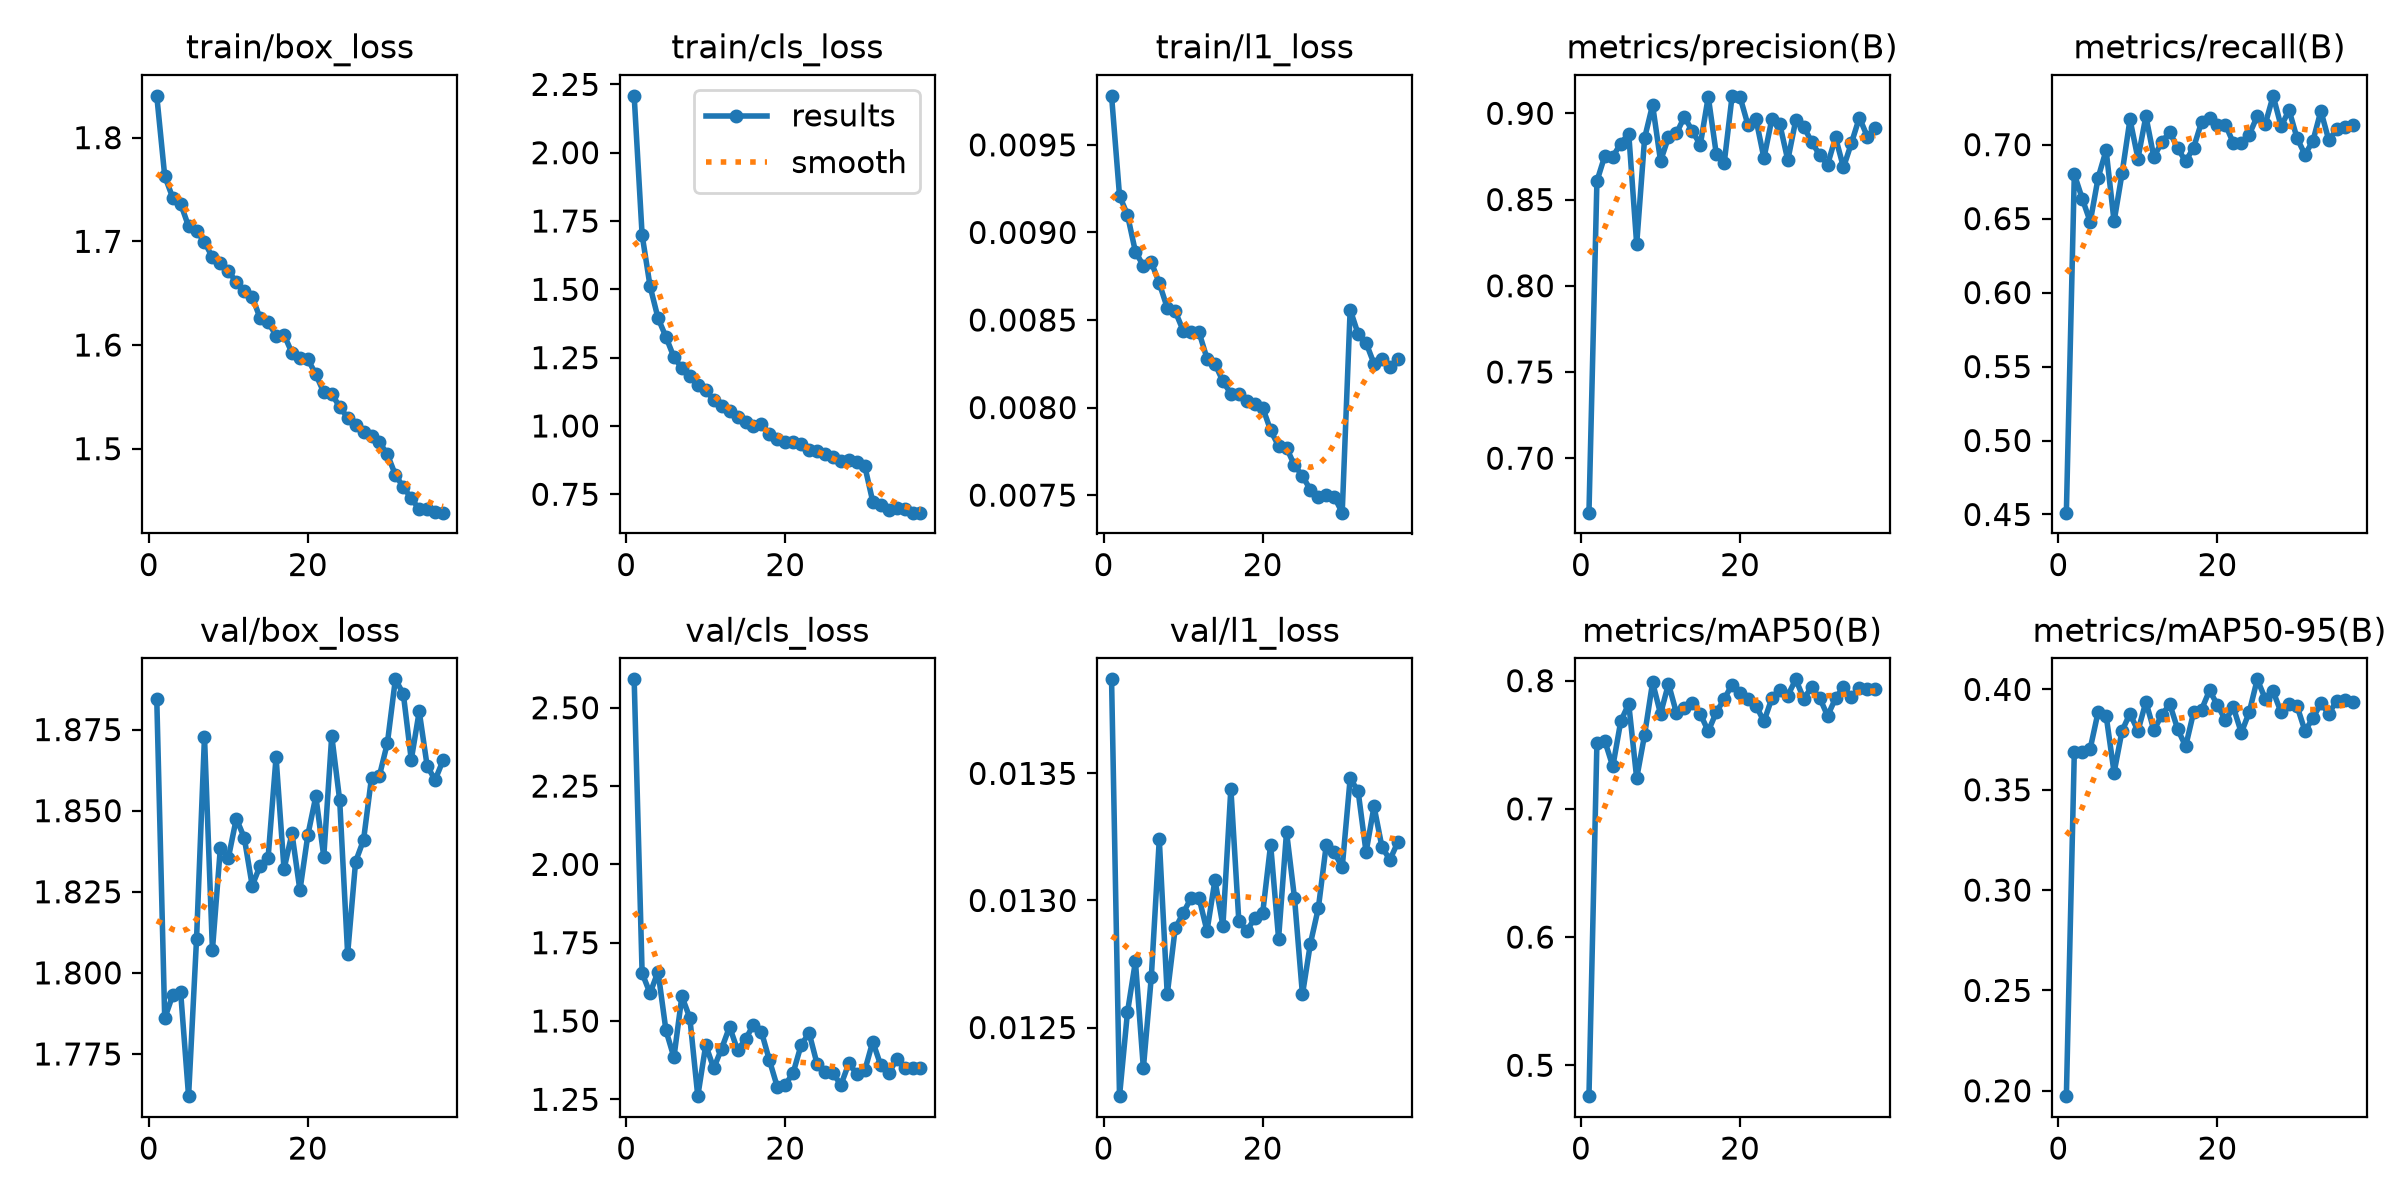

Source data for this figure (header and first rows):
epoch, time, train/box_loss, train/cls_loss, train/l1_loss, metrics/precision(B), metrics/recall(B), metrics/mAP50(B), metrics/mAP50-95(B), val/box_loss, val/cls_loss, val/l1_loss, lr/pg0, lr/pg1, lr/pg2
1, 305.3, 1.84, 2.208, 0.00978, 0.6684, 0.4512, 0.4759, 0.1973, 1.884, 2.591, 0.01387, 0.0003331, 0.0003331, 0.06703
2, 604, 1.763, 1.699, 0.00921, 0.8606, 0.68, 0.7515, 0.3688, 1.786, 1.653, 0.01223, 0.0006654, 0.0006654, 0.03402
3, 901.1, 1.742, 1.511, 0.0091, 0.8755, 0.6634, 0.7528, 0.3688, 1.793, 1.589, 0.01256, 0.0009936, 0.0009936, 0.00102
4, 1198, 1.736, 1.395, 0.00889, 0.8749, 0.6479, 0.7331, 0.3705, 1.794, 1.658, 0.01276, 0.0009863, 0.0009863, 0.0009863
5, 1495, 1.714, 1.326, 0.00881, 0.8825, 0.6777, 0.7684, 0.3889, 1.762, 1.47, 0.01234, 0.0009758, 0.0009758, 0.0009758
6, 1791, 1.71, 1.251, 0.00883, 0.8883, 0.6962, 0.7819, 0.387, 1.81, 1.384, 0.0127, 0.0009623, 0.0009623, 0.0009623
7, 2088, 1.699, 1.212, 0.00871, 0.8241, 0.6481, 0.7239, 0.3586, 1.873, 1.579, 0.01324, 0.000946, 0.000946, 0.000946
8, 2385, 1.685, 1.184, 0.00857, 0.8857, 0.6805, 0.7579, 0.3793, 1.807, 1.51, 0.01263, 0.0009271, 0.0009271, 0.0009271
9, 2681, 1.679, 1.151, 0.00855, 0.9049, 0.7171, 0.7986, 0.388, 1.839, 1.26, 0.01289, 0.0009055, 0.0009055, 0.0009055
10, 2977, 1.672, 1.131, 0.00844, 0.8723, 0.6906, 0.7741, 0.3793, 1.835, 1.423, 0.01295, 0.0008814, 0.0008814, 0.0008814
11, 3274, 1.66, 1.095, 0.00843, 0.8862, 0.7192, 0.7975, 0.3938, 1.848, 1.349, 0.01301, 0.000855, 0.000855, 0.000855
12, 3570, 1.652, 1.073, 0.00843, 0.8884, 0.6917, 0.7748, 0.3797, 1.842, 1.412, 0.01301, 0.0008265, 0.0008265, 0.0008265
13, 3868, 1.647, 1.054, 0.00828, 0.898, 0.7017, 0.7791, 0.3872, 1.827, 1.482, 0.01288, 0.000796, 0.000796, 0.000796
14, 4164, 1.626, 1.033, 0.00825, 0.8897, 0.7086, 0.7829, 0.3927, 1.833, 1.407, 0.01308, 0.0007636, 0.0007636, 0.0007636
15, 4461, 1.622, 1.015, 0.00815, 0.8818, 0.6974, 0.7741, 0.3801, 1.836, 1.441, 0.0129, 0.0007297, 0.0007297, 0.0007297
16, 4758, 1.609, 1, 0.00808, 0.9096, 0.6887, 0.7605, 0.3717, 1.867, 1.488, 0.01344, 0.0006944, 0.0006944, 0.0006944
17, 5054, 1.61, 1.007, 0.00808, 0.8767, 0.698, 0.7753, 0.3886, 1.832, 1.466, 0.01292, 0.000658, 0.000658, 0.000658
18, 5351, 1.592, 0.9717, 0.00804, 0.871, 0.7153, 0.7856, 0.39, 1.843, 1.375, 0.01288, 0.0006206, 0.0006206, 0.0006206
19, 5648, 1.588, 0.9525, 0.00802, 0.9101, 0.7178, 0.797, 0.3995, 1.825, 1.29, 0.01293, 0.0005824, 0.0005824, 0.0005824
20, 5944, 1.586, 0.9414, 0.008, 0.9094, 0.7133, 0.7907, 0.3922, 1.843, 1.296, 0.01295, 0.0005438, 0.0005438, 0.0005438
21, 6240, 1.572, 0.9417, 0.00787, 0.8931, 0.7135, 0.7857, 0.3846, 1.854, 1.335, 0.01322, 0.000505, 0.000505, 0.000505
22, 6537, 1.554, 0.9355, 0.00778, 0.8966, 0.701, 0.7806, 0.391, 1.836, 1.424, 0.01285, 0.0004662, 0.0004662, 0.0004662
23, 6833, 1.553, 0.9102, 0.00777, 0.874, 0.7011, 0.7681, 0.3784, 1.873, 1.462, 0.01327, 0.0004276, 0.0004276, 0.0004276
24, 7130, 1.54, 0.9077, 0.00767, 0.8968, 0.7068, 0.7863, 0.3888, 1.853, 1.363, 0.01301, 0.0003894, 0.0003894, 0.0003894
25, 7423, 1.53, 0.8973, 0.00761, 0.8936, 0.7192, 0.793, 0.405, 1.806, 1.336, 0.01263, 0.000352, 0.000352, 0.000352
26, 7720, 1.523, 0.8865, 0.00753, 0.8728, 0.7137, 0.7883, 0.3954, 1.834, 1.333, 0.01283, 0.0003156, 0.0003156, 0.0003156
27, 8017, 1.516, 0.8723, 0.00749, 0.896, 0.733, 0.801, 0.399, 1.841, 1.296, 0.01297, 0.0002803, 0.0002803, 0.0002803
28, 8301, 1.512, 0.8761, 0.0075, 0.8923, 0.7124, 0.7861, 0.3886, 1.86, 1.365, 0.01322, 0.0002464, 0.0002464, 0.0002464
29, 8594, 1.506, 0.8695, 0.00749, 0.8833, 0.7234, 0.7948, 0.3928, 1.861, 1.331, 0.01319, 0.000214, 0.000214, 0.000214
30, 8892, 1.494, 0.8526, 0.0074, 0.876, 0.7045, 0.7867, 0.3918, 1.871, 1.342, 0.01313, 0.0001835, 0.0001835, 0.0001835
31, 9193, 1.475, 0.7229, 0.00856, 0.8701, 0.6933, 0.7726, 0.3793, 1.89, 1.434, 0.01348, 0.000155, 0.000155, 0.000155
32, 9489, 1.463, 0.7091, 0.00842, 0.886, 0.7025, 0.7861, 0.3856, 1.886, 1.359, 0.01343, 0.0001286, 0.0001286, 0.0001286
33, 9787, 1.452, 0.6938, 0.00837, 0.8686, 0.7228, 0.7952, 0.3931, 1.866, 1.333, 0.01319, 0.0001045, 0.0001045, 0.0001045
34, 10106, 1.441, 0.7009, 0.00825, 0.8827, 0.7029, 0.787, 0.3879, 1.881, 1.378, 0.01337, 8.29431e-05, 8.29431e-05, 8.29431e-05
35, 10432, 1.442, 0.6957, 0.00828, 0.8975, 0.7104, 0.7946, 0.3944, 1.864, 1.348, 0.01321, 6.39518e-05, 6.39518e-05, 6.39518e-05
36, 10756, 1.439, 0.6827, 0.00823, 0.8865, 0.7121, 0.7933, 0.3948, 1.859, 1.35, 0.01316, 4.76796e-05, 4.76796e-05, 4.76796e-05
37, 11081, 1.438, 0.6827, 0.00828, 0.8912, 0.7136, 0.7937, 0.3938, 1.866, 1.351, 0.01323, 3.4227e-05, 3.4227e-05, 3.4227e-05
